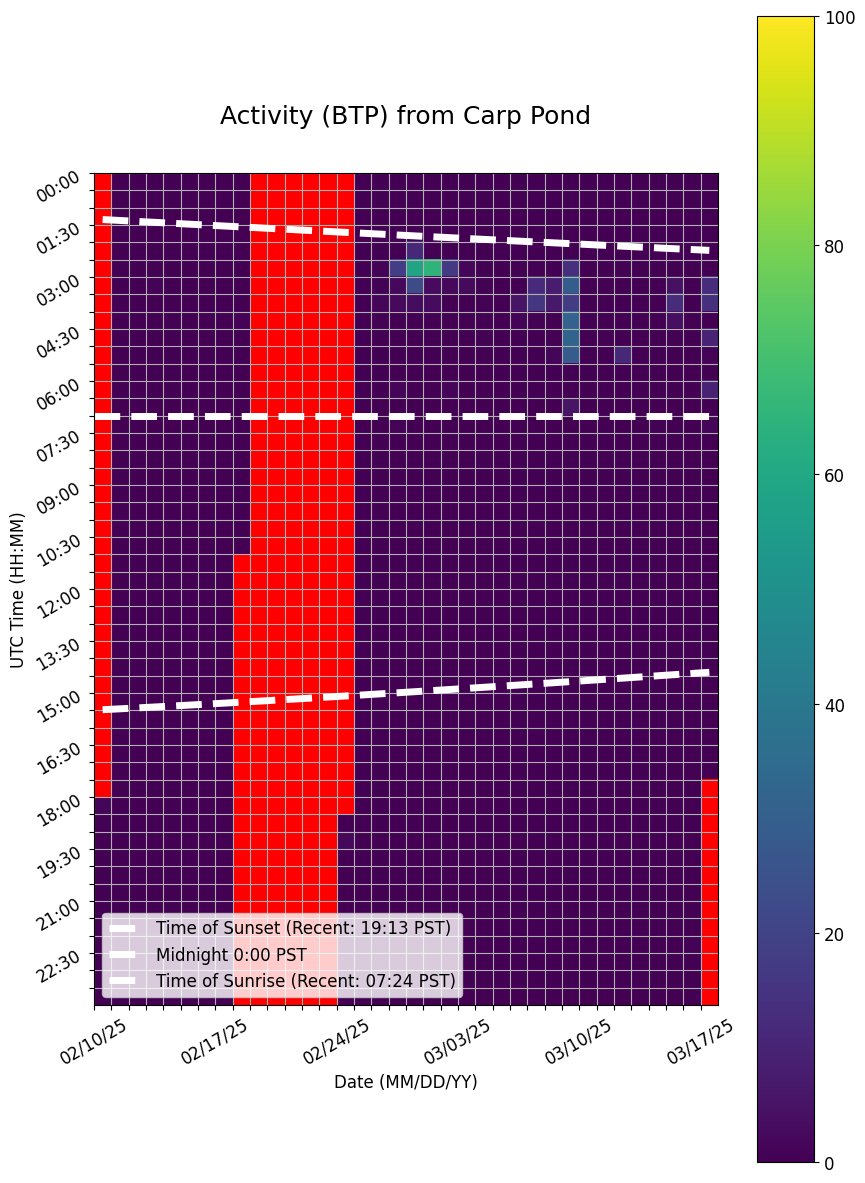

Data behind this chart, as committed beside it:
Time (UTC), 02/10/25, 02/11/25, 02/12/25, 02/13/25, 02/14/25, 02/15/25, 02/16/25, 02/17/25, 02/18/25, 02/19/25, 02/20/25, 02/21/25, 02/22/25, 02/23/25, 02/24/25, 02/25/25, 02/26/25, 02/27/25, 02/28/25, 03/01/25, 03/02/25, 03/03/25, 03/04/25
00:00, , 0.0, 0.0, 0.0, 0.0, 0.0, 0.0, 0.0, 0.0, , , , , , , 0.0, 0.0, 0.0, 0.0, 0.0, 0.0, 0.0, 0.0
00:30, , 0.0, 0.0, 0.0, 0.0, 0.0, 0.0, 0.0, 0.0, , , , , , , 0.0, 0.0, 0.0, 0.0, 0.0, 0.0, 0.0, 0.0
01:00, , 0.0, 0.0, 0.0, 0.0, 0.0, 0.0, 0.0, 0.0, , , , , , , 0.0, 0.0, 0.0, 0.0, 0.0, 0.0, 0.0, 0.0
01:30, , 0.0, 0.0, 0.0, 0.0, 0.0, 0.0, 0.0, 0.0, , , , , , , 0.0, 0.0, 0.0, 0.0, 0.0, 0.0, 0.0, 0.0
02:00, , 0.0, 0.0, 0.0, 0.0, 0.0, 0.0, 0.0, 0.0, , , , , , , 0.0, 0.0, 0.15, 11.36, 0.0, 0.0, 0.0, 0.0
02:30, , 0.0, 0.0, 0.4194, 0.0, 0.0, 0.0, 0.0, 0.0, , , , , , , 0.0, 0.8805, 18.03, 58.32, 65.08, 16.85, 1.668, 0.0
03:00, , 0.0, 0.0, 0.8498, 0.0, 0.0, 0.0, 0.3847, 0.0, , , , , , , 0.0, 0.6325, 2.098, 22.67, 2.908, 2.012, 2.497, 0.547
03:30, , 0.1181, 0.0, 0.0, 0.0, 0.0, 0.0, 0.0, 0.0, , , , , , , 0.0, 1.835, 2.501, 3.297, 3.056, 0.0, 0.0, 0.6117
04:00, , 0.0, 0.0, 0.0, 0.0, 0.0, 0.0, 0.0, 0.8881, , , , , , , 0.0, 0.0, 0.0, 0.08121, 0.0, 0.0, 0.0, 0.2872
04:30, , 0.0, 0.0, 0.0, 0.0, 0.0, 0.0, 0.0, 0.0, , , , , , , 0.0, 0.0, 0.0, 0.0, 0.0, 0.0, 0.0, 0.7148
05:00, , 0.0, 0.0, 0.0, 0.0, 0.3845, 0.0, 0.0, 0.0, , , , , , , 0.0, 0.08543, 0.0, 0.0, 0.0, 0.0, 0.0, 0.0
05:30, , 0.0, 0.0, 0.0, 0.0, 0.0, 0.0, 0.0, 0.0, , , , , , , 0.0, 0.0, 0.0, 0.0, 0.0, 0.0, 0.0, 0.0
06:00, , 0.0, 0.0, 0.0, 0.0, 0.2779, 0.0, 0.0, 0.0, , , , , , , 0.0, 0.0, 1.425, 0.0, 0.3682, 1.922, 0.0, 0.0
06:30, , 0.0, 0.0, 0.0, 0.0, 0.0, 0.0, 0.0, 0.0, , , , , , , 0.0, 0.0, 0.0, 0.0, 0.0, 0.0, 0.0, 0.0
07:00, , 0.0, 0.0, 0.0, 0.0, 0.0, 0.0, 0.0, 0.0, , , , , , , 0.0, 0.0, 0.8329, 0.0, 0.0, 0.0, 0.0, 0.0
07:30, , 0.0, 0.0, 0.0, 0.0, 0.0, 0.0, 0.0, 0.0, , , , , , , 0.0, 0.0, 0.0, 0.0, 0.0, 0.0, 0.0, 0.0
08:00, , 0.0, 0.0, 0.0, 0.0, 0.0, 0.0, 0.0, 0.0, , , , , , , 0.0, 0.0, 0.0, 0.0, 0.0, 0.0, 0.0, 0.489
08:30, , 0.0, 0.0, 0.0, 0.0, 0.0, 0.0, 0.0, 0.0, , , , , , , 0.0, 0.0, 0.0, 0.0, 0.0, 0.0, 0.2524, 0.0
09:00, , 0.0, 0.0, 0.0, 0.0, 0.0, 0.0, 0.0, 0.0, , , , , , , 0.0, 0.0, 0.0, 0.0, 0.0, 0.0, 0.0, 0.0
09:30, , 0.0, 0.0, 0.0, 0.0, 0.0, 0.0, 0.0, 0.0, , , , , , , 0.0, 0.0, 0.0, 0.0, 0.0, 0.0, 0.0, 0.0
10:00, , 0.0, 0.0, 0.0, 0.0, 0.0, 0.0, 0.0, 0.0, , , , , , , 0.0, 0.0, 0.0, 0.0, 0.0, 0.0, 0.0, 0.0
10:30, , 0.0, 0.0, 0.0, 0.0, 0.0, 0.0, 0.0, 0.0, , , , , , , 0.0, 0.0, 0.0, 0.0, 0.0, 0.0, 0.0, 0.0
11:00, , 0.0, 0.0, 0.0, 0.0, 0.0, 0.0, 0.0, , , , , , , , 0.0, 0.0, 0.0, 0.0, 0.0, 0.0, 0.0, 0.0
11:30, , 0.0, 0.0, 0.0, 0.0, 0.0, 0.0, 0.0, , , , , , , , 0.0, 0.0, 0.0, 0.0, 0.0, 0.0, 0.0, 0.0
12:00, , 0.0, 0.0, 0.0, 0.0, 0.0, 0.0, 0.0, , , , , , , , 0.0, 0.0, 0.0, 0.0, 0.0, 0.0, 0.0, 0.0
12:30, , 0.0, 0.0, 0.0, 0.0, 0.0, 0.0, 0.0, , , , , , , , 0.0, 0.0, 0.0, 0.0, 0.0, 0.0, 0.0, 0.0
13:00, , 0.0, 0.0, 0.0, 0.0, 0.0, 0.0, 0.0, , , , , , , , 0.0, 0.0, 0.0, 0.0, 0.0, 0.0, 0.0, 0.0
13:30, , 0.0, 0.0, 0.0, 0.0, 0.0, 0.0, 0.0, , , , , , , , 0.0, 0.0, 0.0, 0.0, 0.0, 0.0, 0.0, 0.0
14:00, , 0.0, 0.0, 0.0, 0.0, 0.0, 0.0, 0.0, , , , , , , , 0.0, 0.0, 0.0, 0.0, 0.0, 0.0, 0.0, 0.0
14:30, , 0.0, 0.0, 0.0, 0.0, 0.0, 0.0, 0.0, , , , , , , , 0.0, 0.0, 0.0, 0.0, 0.0, 0.0, 0.0, 0.0
15:00, , 0.0, 0.0, 0.0, 0.0, 0.0, 0.0, 0.0, , , , , , , , 0.0, 0.0, 0.0, 0.0, 0.0, 0.0, 0.0, 0.0
15:30, , 0.0, 0.0, 0.0, 0.0, 0.0, 0.0, 0.0, , , , , , , , 0.0, 0.0, 0.0, 0.0, 0.0, 0.0, 0.0, 0.0
16:00, , 0.0, 0.0, 0.0, 0.0, 0.0, 0.0, 0.0, , , , , , , , 0.0, 0.0, 0.0, 0.0, 0.0, 0.0, 0.0, 0.0
16:30, , 0.0, 0.0, 0.0, 0.0, 0.0, 0.0, 0.0, , , , , , , , 0.0, 0.0, 0.0, 0.0, 0.0, 0.0, 0.0, 0.0
17:00, , 0.0, 0.0, 0.0, 0.0, 0.0, 0.0, 0.0, , , , , , , , 0.0, 0.0, 0.0, 0.0, 0.0, 0.0, 0.0, 0.0
17:30, , 0.0, 0.0, 0.0, 0.0, 0.0, 0.0, 0.0, , , , , , , , 0.0, 0.0, 0.0, 0.0, 0.0, 0.0, 0.0, 0.0
18:00, 1.544, 0.0, 0.0, 0.0, 0.0, 0.0, 0.0, 0.0, , , , , , , , 0.0, 0.0, 0.0, 0.0, 0.0, 0.0, 0.0, 0.0
18:30, 0.6193, 0.0, 0.0, 0.0, 0.0, 0.0, 0.0, 0.0, , , , , , , 0.3548, 0.0, 0.0, 0.0, 0.0, 0.0, 0.0, 0.0, 0.0
19:00, 0.0, 0.0, 0.0, 0.0, 0.0, 0.0, 0.0, 0.0, , , , , , , 2.196, 0.0, 0.0, 0.0, 0.0, 0.0, 0.0, 0.0, 0.0
19:30, 0.0, 0.0, 0.0, 0.0, 0.0, 0.0, 0.0, 0.0, , , , , , , 0.0, 0.0, 0.0, 0.0, 0.0, 0.0, 0.0, 0.0, 0.0
20:00, 0.0, 0.0, 0.0, 0.0, 0.0, 0.0, 0.0, 0.0, , , , , , , 0.0, 0.0, 0.0, 0.0, 0.0, 0.0, 0.0, 0.0, 0.0
20:30, 0.0, 0.0, 0.0, 0.0, 0.0, 0.03231, 0.0, 0.0, , , , , , , 0.0, 0.0, 0.0, 0.0, 0.0, 0.0, 0.0, 0.0, 0.0
21:00, 0.0, 0.0, 0.0, 0.0, 0.0, 0.0, 0.0, 0.0, , , , , , , 0.0, 0.0, 0.0, 0.0, 0.0, 0.0, 0.0, 0.0, 0.0
21:30, 0.0, 0.0, 0.0, 0.0, 0.0, 0.0, 0.0, 0.0, , , , , , , 0.0, 0.0, 0.0, 0.0, 0.0, 0.0, 0.0, 0.0, 0.0
22:00, 0.0, 0.0, 0.0, 0.0, 0.0, 0.0, 0.0, 0.0, , , , , , , 0.0, 0.0, 0.0, 0.0, 0.0, 0.0, 0.0, 0.0, 0.0
22:30, 0.0, 0.0, 0.0, 0.0, 0.0, 0.0, 0.0, 0.0, , , , , , , 0.0, 0.0, 0.0, 0.0, 0.0, 0.0, 0.0, 0.0, 0.0
23:00, 0.0, 0.0, 0.0, 0.0, 0.0, 0.0, 0.0, 0.0, , , , , , , 0.0, 0.0, 0.0, 0.0, 0.0, 0.0, 0.0, 0.0, 0.0
23:30, 0.0, 0.0, 0.0, 0.0, 0.0, 0.0, 0.0, 0.0, , , , , , , 0.0, 0.0, 0.0, 0.0, 0.0, 0.0, 0.0, 0.0, 0.0
